Photos from the image-classification dataset "data" in the GitHub repository finknj/ChessMate. Its 13 classes are: blue bishop, blue king, blue knight, blue pawn, blue queen, blue rook, temp, yellow bishop, yellow king, yellow knight, yellow pawn, yellow queen, yellow rook.

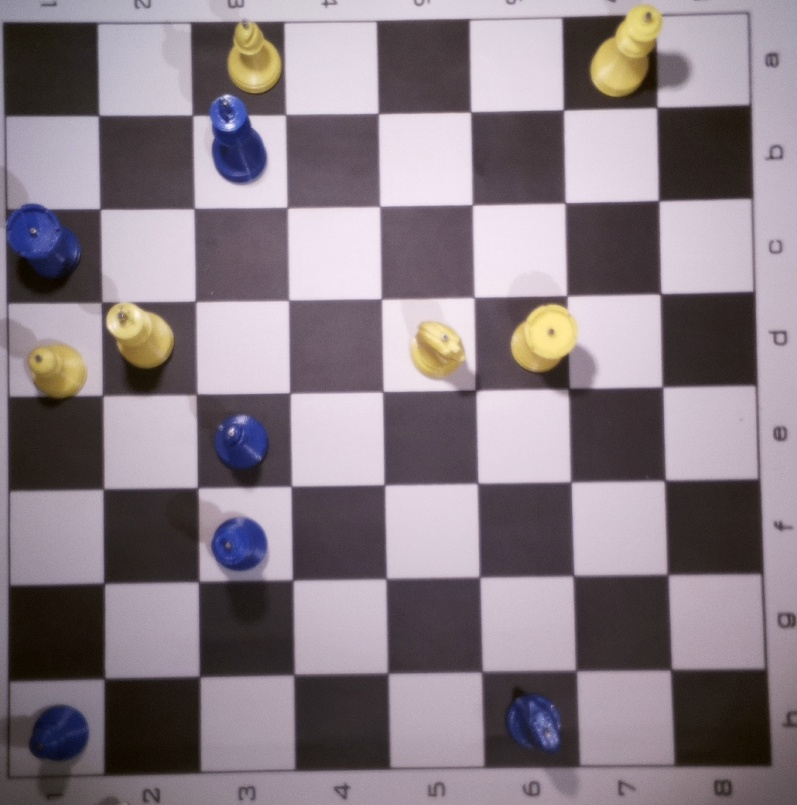
Label: temp

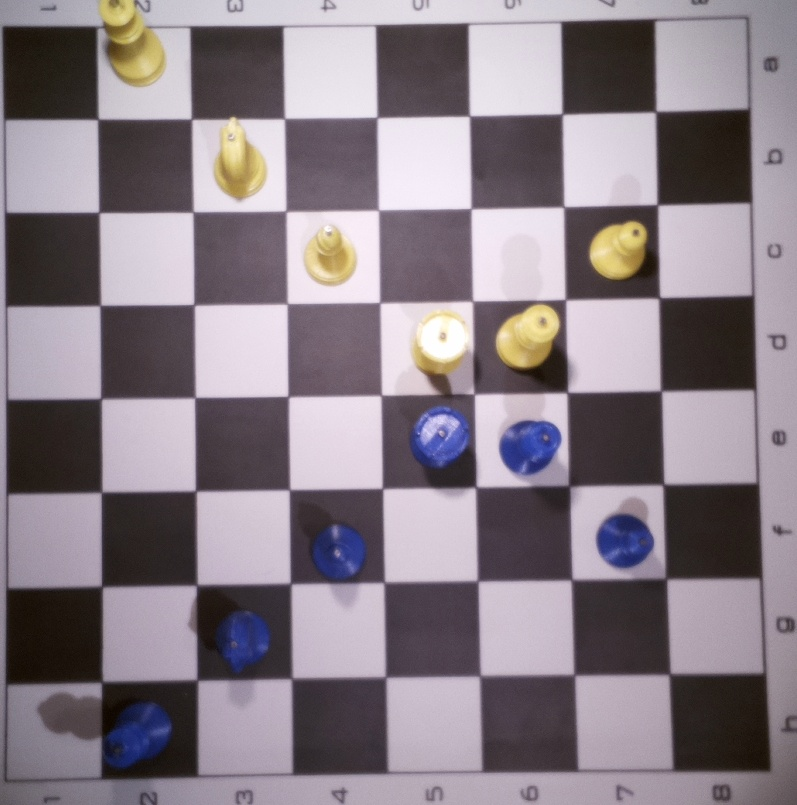
Label: temp

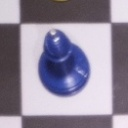
Label: blue bishop

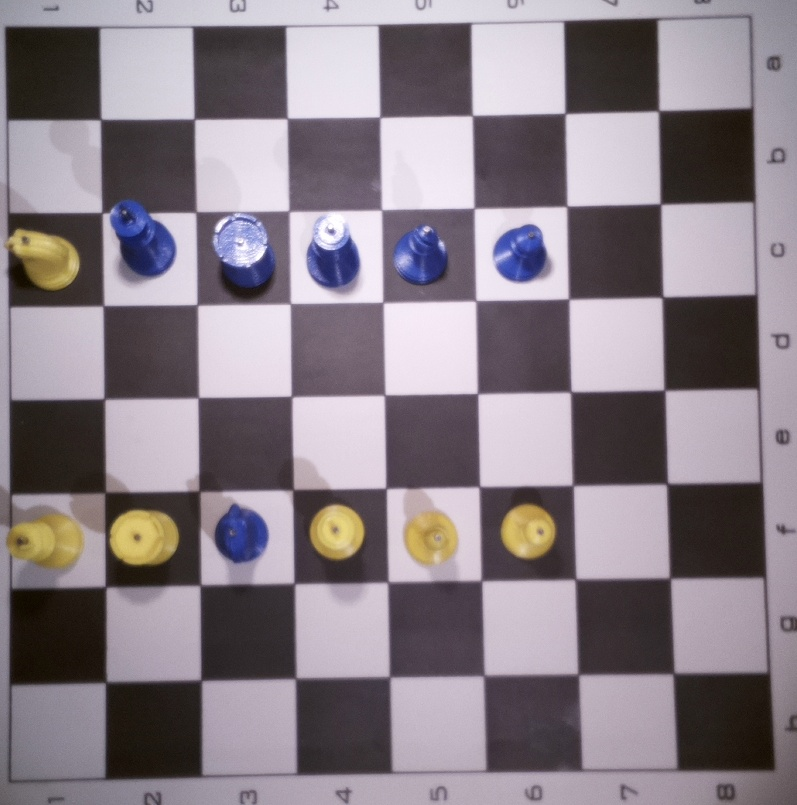
Label: temp

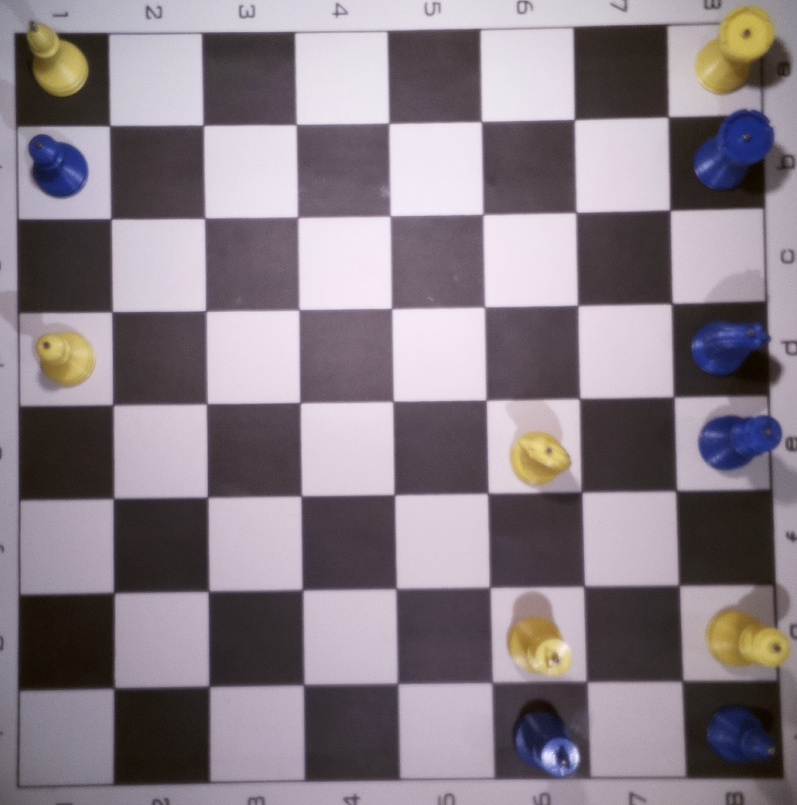
Label: temp

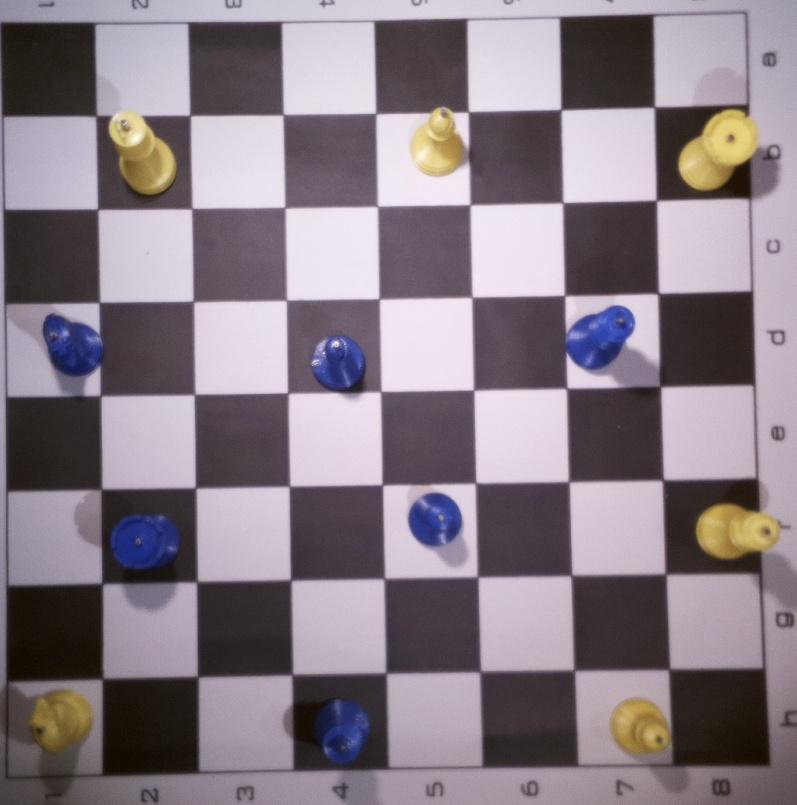
Label: temp
